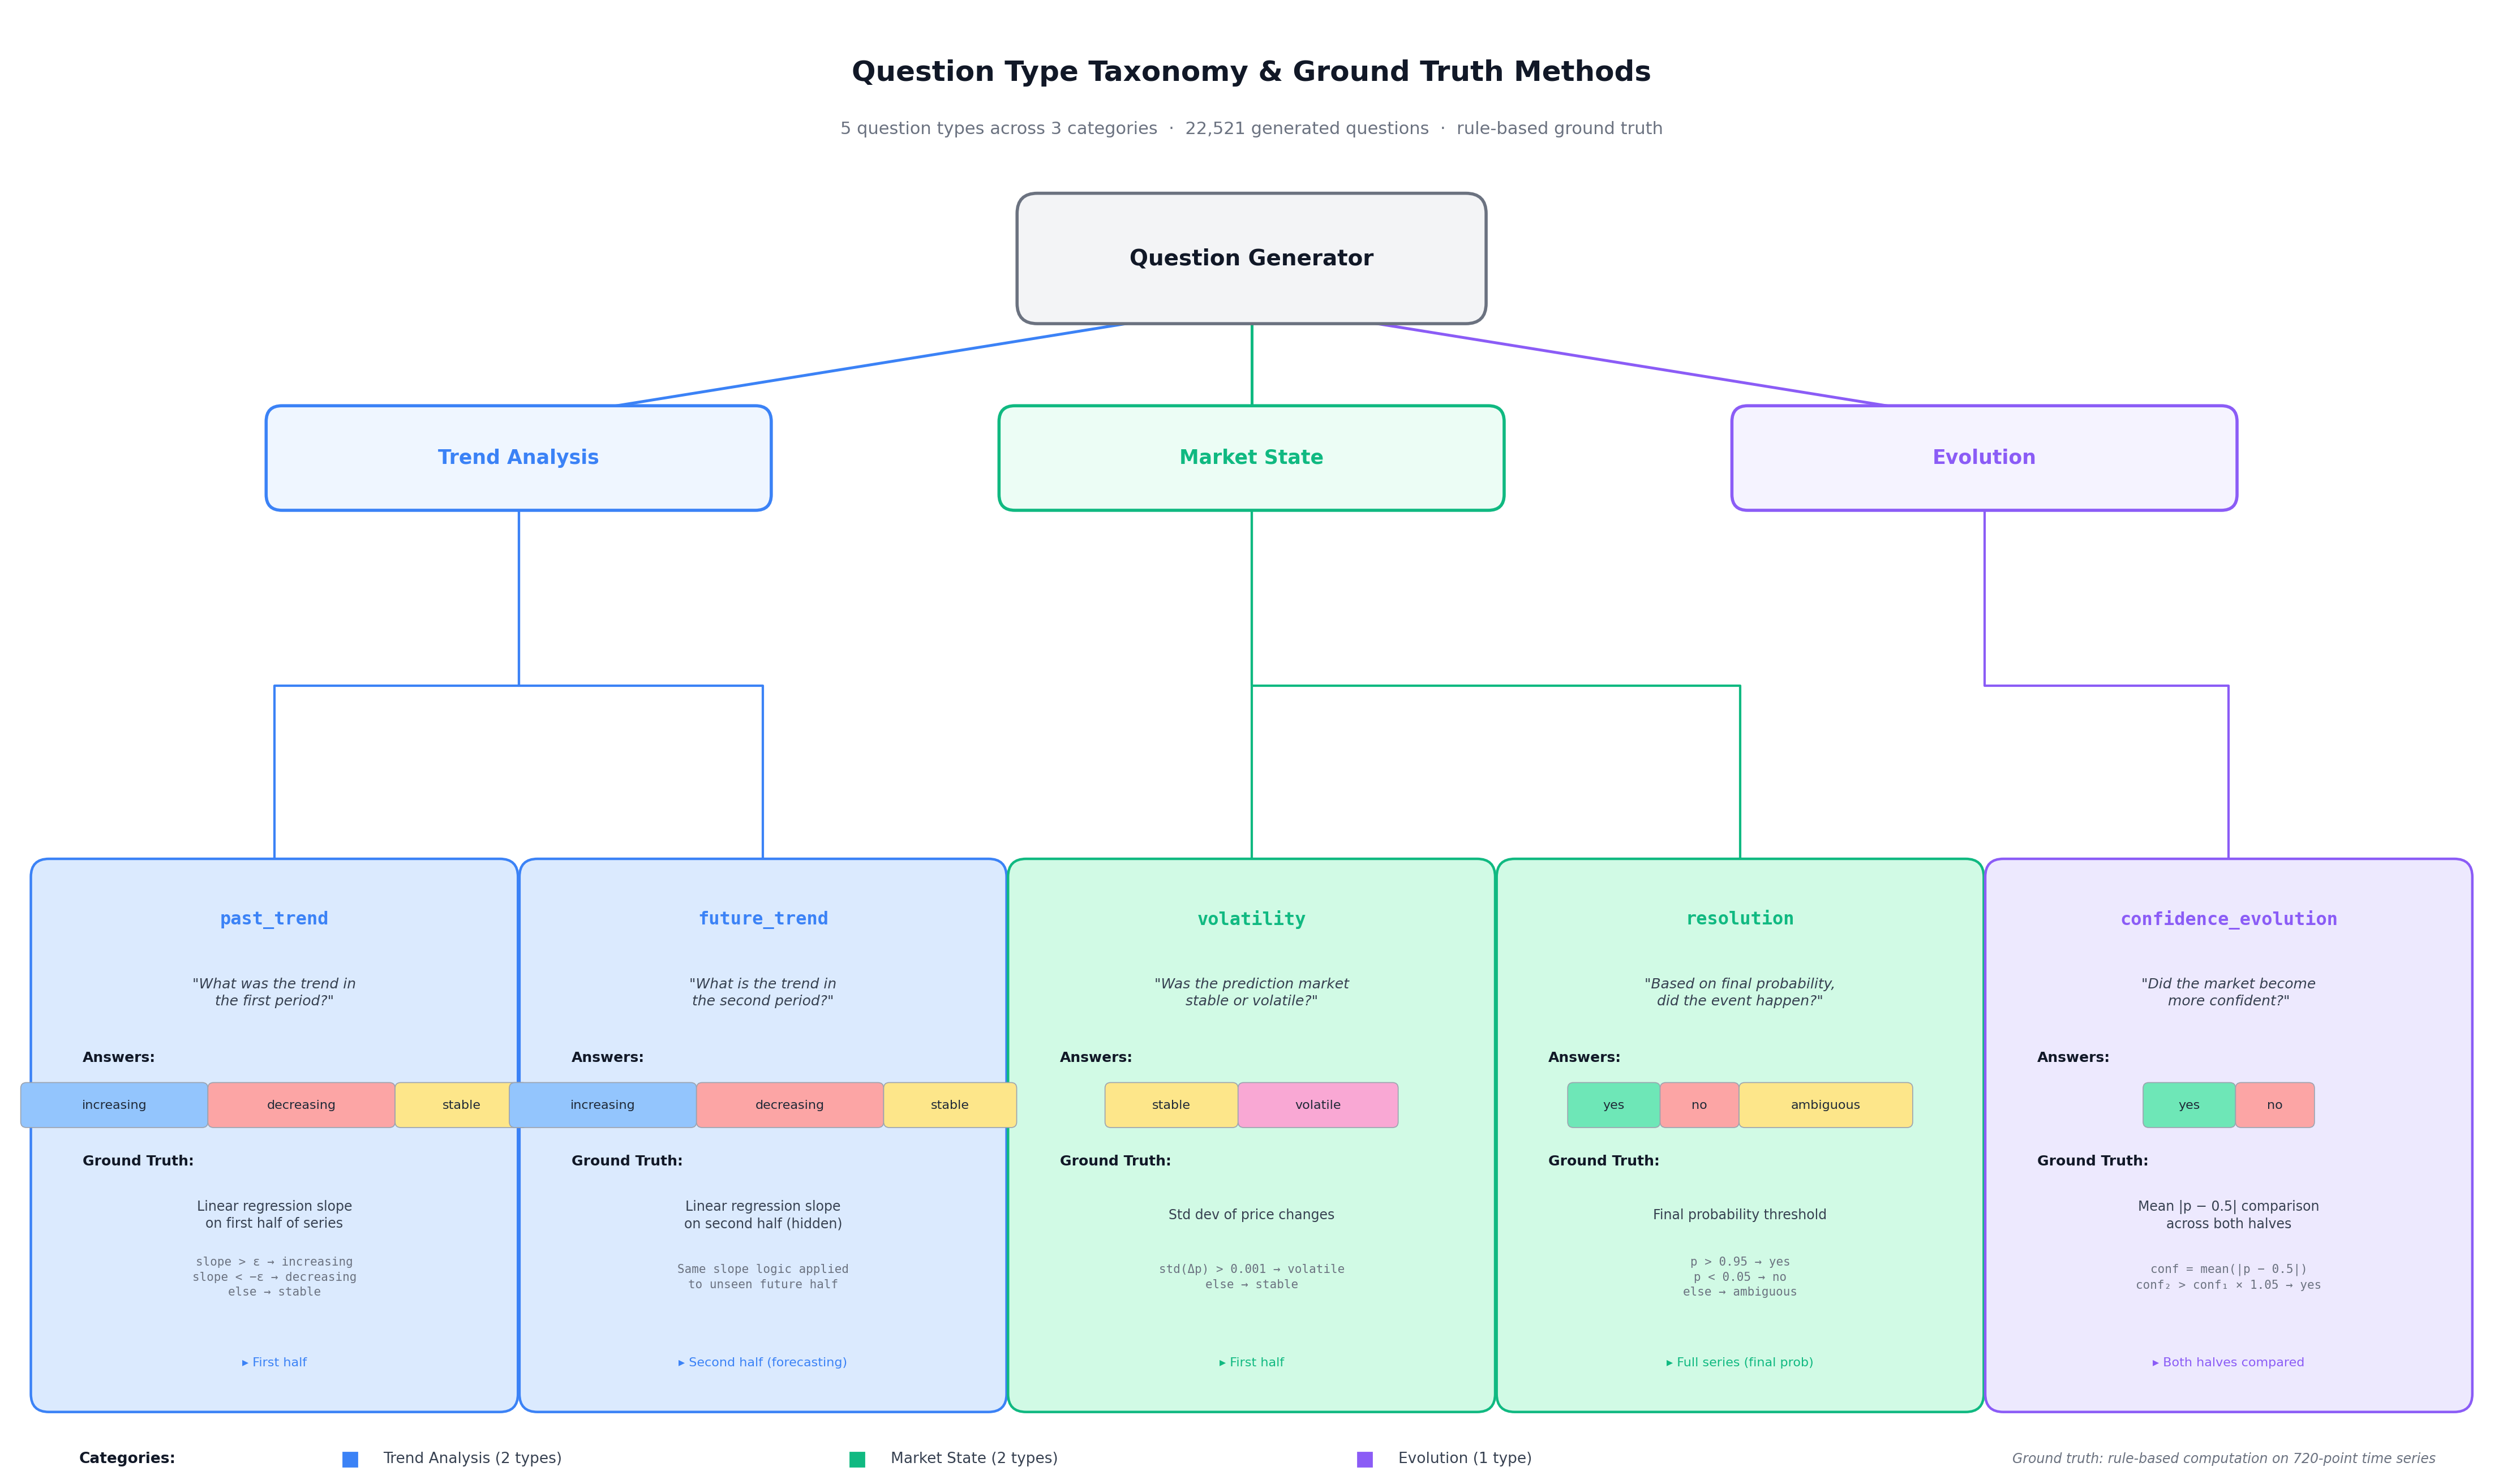

Recreate this plot in Python.
#!/usr/bin/env python3
"""
fig_006: Question Type Taxonomy and Ground Truth Methods
Tree/taxonomy diagram showing 5 question types organized into 3 categories.
"""

import matplotlib
matplotlib.use("Agg")
import matplotlib.pyplot as plt
from matplotlib.patches import FancyBboxPatch
import numpy as np

# ─── Colour palette ───────────────────────────────────────────────────
CAT_TREND = "#3B82F6"   # blue
CAT_STATE = "#10B981"   # green
CAT_EVOL  = "#8B5CF6"   # purple

FILL_TREND = "#DBEAFE"
FILL_STATE = "#D1FAE5"
FILL_EVOL  = "#EDE9FE"

CHIP_BG = {
    "increasing": "#93C5FD", "decreasing": "#FCA5A5", "stable": "#FDE68A",
    "volatile": "#F9A8D4", "yes": "#6EE7B7", "no": "#FCA5A5",
    "ambiguous": "#FDE68A",
}
CHIP_TEXT = "#1F2937"

BG         = "#FFFFFF"
TEXT_DARK  = "#111827"
TEXT_MID   = "#374151"
TEXT_LIGHT = "#6B7280"

# ─── Canvas ───────────────────────────────────────────────────────────
W, H = 22, 13
fig, ax = plt.subplots(figsize=(W, H), dpi=200)
ax.set_xlim(0, W)
ax.set_ylim(0, H)
ax.axis("off")
fig.patch.set_facecolor(BG)
ax.set_facecolor(BG)

# ─── Helpers ──────────────────────────────────────────────────────────
def draw_box(x, y, w, h, fc, ec, lw=1.2, rad=0.15, zorder=2):
    box = FancyBboxPatch((x, y), w, h, boxstyle=f"round,pad={rad}",
                         facecolor=fc, edgecolor=ec, linewidth=lw,
                         zorder=zorder, clip_on=False)
    ax.add_patch(box)

def draw_chip(cx, cy, label, color, fs=8):
    tw = len(label) * 0.12 + 0.36
    chip = FancyBboxPatch((cx - tw/2, cy - 0.15), tw, 0.30,
                          boxstyle="round,pad=0.05", facecolor=color,
                          edgecolor="#9CA3AF", linewidth=0.6, zorder=5)
    ax.add_patch(chip)
    ax.text(cx, cy, label, ha="center", va="center", fontsize=fs,
            color=CHIP_TEXT, fontweight="medium", zorder=6)

def conn(x1, y1, x2, y2, color="#9CA3AF", lw=1.5):
    """Straight line connection."""
    ax.plot([x1, x2], [y1, y2], color=color, lw=lw, zorder=1,
            solid_capstyle="round")

def conn_elbow(x1, y1, x2, y2, color="#9CA3AF", lw=1.5):
    """Elbow connector: go down from (x1,y1), then across to x2, then down to (x2,y2)."""
    mid_y = (y1 + y2) / 2
    ax.plot([x1, x1, x2, x2], [y1, mid_y, mid_y, y2],
            color=color, lw=lw, zorder=1, solid_capstyle="round")

# ─── Title ────────────────────────────────────────────────────────────
ax.text(W/2, H - 0.55, "Question Type Taxonomy & Ground Truth Methods",
        ha="center", va="center", fontsize=18, fontweight="bold", color=TEXT_DARK)
ax.text(W/2, H - 1.05, "5 question types across 3 categories  ·  22,521 generated questions  ·  rule-based ground truth",
        ha="center", va="center", fontsize=11, color=TEXT_LIGHT)

# ─── Root node ────────────────────────────────────────────────────────
root_w, root_h = 3.8, 0.8
root_x = W/2 - root_w/2
root_y = H - 2.6
draw_box(root_x, root_y, root_w, root_h, "#F3F4F6", "#6B7280", lw=2, rad=0.18)
ax.text(root_x + root_w/2, root_y + root_h/2,
        "Question Generator", ha="center", va="center",
        fontsize=14, fontweight="bold", color=TEXT_DARK)

root_cx = root_x + root_w/2
root_bot = root_y

# ─── Category boxes ──────────────────────────────────────────────────
cat_w, cat_h = 4.2, 0.65
cat_y = H - 4.3

cats = [
    {"label": "Trend Analysis",  "color": CAT_TREND, "fill": "#EFF6FF",  "cx": 4.5},
    {"label": "Market State",    "color": CAT_STATE, "fill": "#ECFDF5",  "cx": 11.0},
    {"label": "Evolution",       "color": CAT_EVOL,  "fill": "#F5F3FF",  "cx": 17.5},
]

for c in cats:
    bx = c["cx"] - cat_w/2
    draw_box(bx, cat_y, cat_w, cat_h, c["fill"], c["color"], lw=2, rad=0.14)
    ax.text(c["cx"], cat_y + cat_h/2, c["label"],
            ha="center", va="center", fontsize=12.5, fontweight="bold", color=c["color"])
    conn(root_cx, root_bot, c["cx"], cat_y + cat_h, color=c["color"], lw=1.8)

cat_bot = cat_y

# ─── Leaf definitions ────────────────────────────────────────────────
leaves = [
    {
        "type": "past_trend",
        "cat": "Trend Analysis", "color": CAT_TREND, "fill": FILL_TREND,
        "question": '"What was the trend in\nthe first period?"',
        "answers": ["increasing", "decreasing", "stable"],
        "method": "Linear regression slope\non first half of series",
        "detail": "slope > ε → increasing\nslope < −ε → decreasing\nelse → stable",
        "series_part": "First half",
    },
    {
        "type": "future_trend",
        "cat": "Trend Analysis", "color": CAT_TREND, "fill": FILL_TREND,
        "question": '"What is the trend in\nthe second period?"',
        "answers": ["increasing", "decreasing", "stable"],
        "method": "Linear regression slope\non second half (hidden)",
        "detail": "Same slope logic applied\nto unseen future half",
        "series_part": "Second half (forecasting)",
    },
    {
        "type": "volatility",
        "cat": "Market State", "color": CAT_STATE, "fill": FILL_STATE,
        "question": '"Was the prediction market\nstable or volatile?"',
        "answers": ["stable", "volatile"],
        "method": "Std dev of price changes",
        "detail": "std(Δp) > 0.001 → volatile\nelse → stable",
        "series_part": "First half",
    },
    {
        "type": "resolution",
        "cat": "Market State", "color": CAT_STATE, "fill": FILL_STATE,
        "question": '"Based on final probability,\ndid the event happen?"',
        "answers": ["yes", "no", "ambiguous"],
        "method": "Final probability threshold",
        "detail": "p > 0.95 → yes\np < 0.05 → no\nelse → ambiguous",
        "series_part": "Full series (final prob)",
    },
    {
        "type": "confidence_evolution",
        "cat": "Evolution", "color": CAT_EVOL, "fill": FILL_EVOL,
        "question": '"Did the market become\nmore confident?"',
        "answers": ["yes", "no"],
        "method": 'Mean |p − 0.5| comparison\nacross both halves',
        "detail": "conf = mean(|p − 0.5|)\nconf₂ > conf₁ × 1.05 → yes",
        "series_part": "Both halves compared",
    },
]

# ─── Leaf positions ──────────────────────────────────────────────────
# 5 leaves spread across width
leaf_w = 4.0
leaf_h = 4.6
gap = (W - 5 * leaf_w) / 6  # equal gaps

leaf_positions = []
for i in range(5):
    lx = gap + i * (leaf_w + gap)
    leaf_positions.append(lx)

leaf_y = 0.7  # bottom of leaf boxes

cat_cx_map = {c["label"]: c["cx"] for c in cats}

for i, leaf in enumerate(leaves):
    lx = leaf_positions[i]
    ly = leaf_y

    # Draw leaf box
    draw_box(lx, ly, leaf_w, leaf_h, leaf["fill"], leaf["color"], lw=1.6, rad=0.16)

    # Connection from category to leaf
    cat_cx = cat_cx_map[leaf["cat"]]
    leaf_cx = lx + leaf_w / 2
    conn_elbow(cat_cx, cat_bot, leaf_cx, ly + leaf_h, color=leaf["color"], lw=1.5)

    # ── Content inside the leaf box ──
    # Type name
    ty = ly + leaf_h - 0.38
    ax.text(leaf_cx, ty, leaf["type"],
            ha="center", va="center", fontsize=11.5, fontweight="bold",
            color=leaf["color"], family="monospace")

    # Question
    qy = ty - 0.65
    ax.text(leaf_cx, qy, leaf["question"],
            ha="center", va="center", fontsize=9, color=TEXT_MID,
            style="italic", linespacing=1.3)

    # Answers label
    ay_label = qy - 0.58
    ax.text(lx + 0.3, ay_label, "Answers:", ha="left", va="center",
            fontsize=9, fontweight="bold", color=TEXT_DARK)

    # Answer chips — centered row
    answers = leaf["answers"]
    chip_spacing = 0.10
    total_cw = sum(len(a) * 0.12 + 0.36 for a in answers) + chip_spacing * (len(answers) - 1)
    chip_y = ay_label - 0.42
    cx_run = leaf_cx - total_cw / 2
    for ans in answers:
        cw = len(ans) * 0.12 + 0.36
        draw_chip(cx_run + cw / 2, chip_y, ans, CHIP_BG.get(ans, "#E5E7EB"), fs=8)
        cx_run += cw + chip_spacing

    # Ground truth label
    gt_label_y = chip_y - 0.5
    ax.text(lx + 0.3, gt_label_y, "Ground Truth:", ha="left", va="center",
            fontsize=9, fontweight="bold", color=TEXT_DARK)

    # Method text
    gt_y = gt_label_y - 0.48
    ax.text(leaf_cx, gt_y, leaf["method"],
            ha="center", va="center", fontsize=8.5, color=TEXT_MID, linespacing=1.3)

    # Detail / formula
    det_y = gt_y - 0.55
    ax.text(leaf_cx, det_y, leaf["detail"],
            ha="center", va="center", fontsize=7.5, color=TEXT_LIGHT,
            family="monospace", linespacing=1.4)

    # Series part badge
    badge_y = ly + 0.28
    ax.text(leaf_cx, badge_y, f"▸ {leaf['series_part']}",
            ha="center", va="center", fontsize=8, fontweight="medium",
            color=leaf["color"])

# ─── Legend ───────────────────────────────────────────────────────────
leg_y = 0.12
ax.text(0.6, leg_y, "Categories:", ha="left", va="center",
        fontsize=9.5, fontweight="bold", color=TEXT_DARK)

items = [
    ("Trend Analysis (2 types)", CAT_TREND),
    ("Market State (2 types)", CAT_STATE),
    ("Evolution (1 type)", CAT_EVOL),
]
lx_r = 3.0
for label, color in items:
    ax.plot(lx_r, leg_y, "s", color=color, markersize=9)
    ax.text(lx_r + 0.3, leg_y, label, ha="left", va="center",
            fontsize=9.5, color=TEXT_MID)
    lx_r += 4.5

ax.text(W - 0.5, leg_y, "Ground truth: rule-based computation on 720-point time series",
        ha="right", va="center", fontsize=8.5, color=TEXT_LIGHT, style="italic")

plt.tight_layout(pad=0.3)
plt.savefig("/home/wangni/notion-figures/polymarkets/fig_006.png",
            dpi=200, bbox_inches="tight", facecolor=BG)
plt.close()
print("Saved: /home/wangni/notion-figures/polymarkets/fig_006.png")
